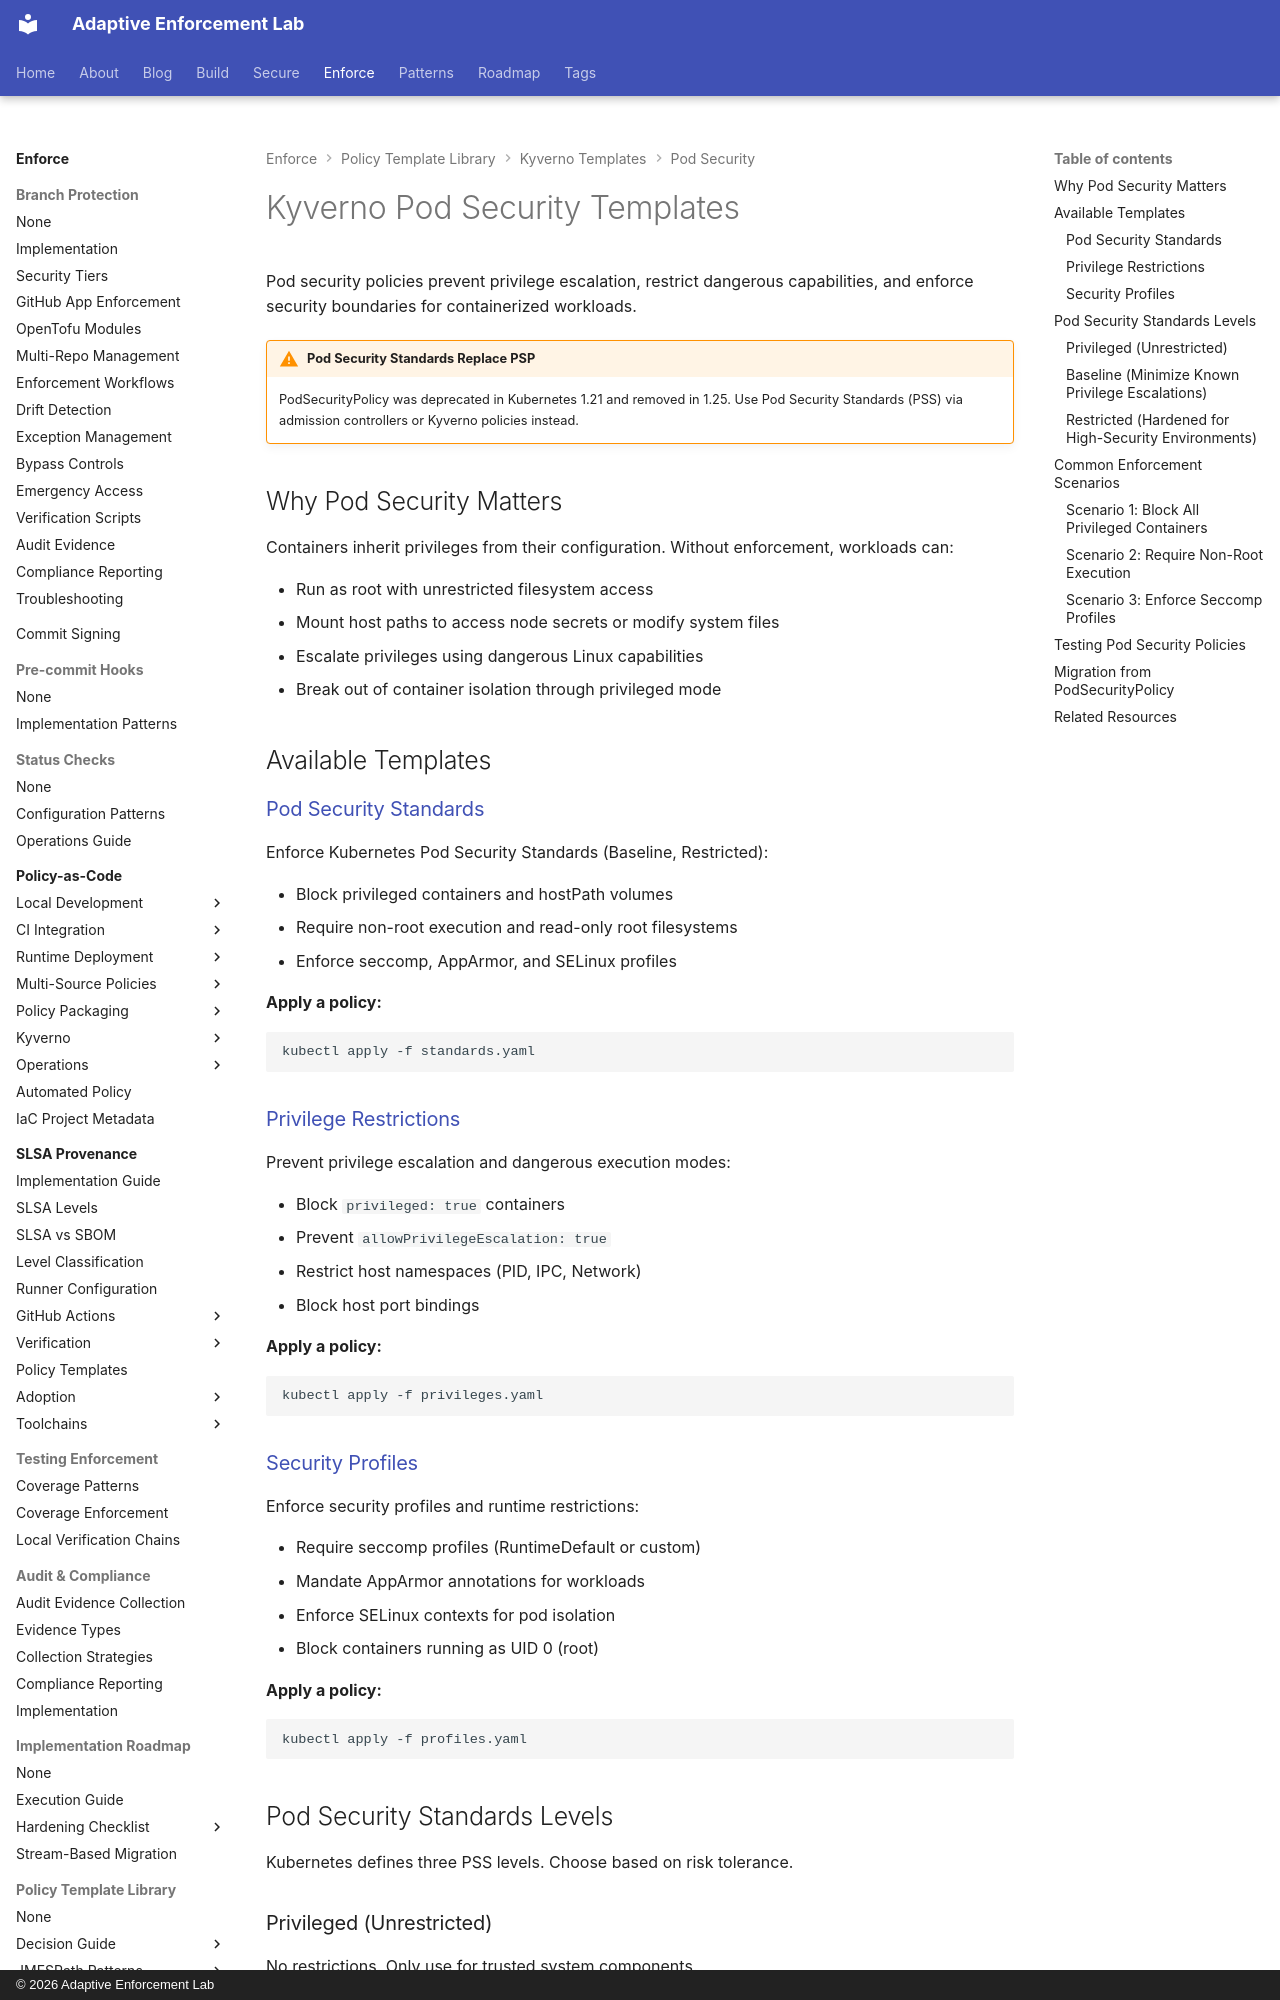

repository: adaptive-enforcement-lab/adaptive-enforcement-lab-com · page: enforce/policy-as-code/template-library/kyverno/pod-security/index.html · generator: mkdocs · copyright: © 2026 Adaptive Enforcement Lab

---
title: Kyverno Pod Security Templates
description: >-
  Kyverno pod security policies enforcing Pod Security Standards, privilege restrictions, and security profiles for Kubernetes workloads.
tags:
  - kyverno
  - pod-security
  - pss
  - kubernetes
  - security
provenance: human
---
# Kyverno Pod Security Templates

Pod security policies prevent privilege escalation, restrict dangerous capabilities, and enforce security boundaries for containerized workloads.

!!! warning "Pod Security Standards Replace PSP"
    PodSecurityPolicy was deprecated in Kubernetes 1.21 and removed in 1.25. Use Pod Security Standards (PSS) via admission controllers or Kyverno policies instead.

## Why Pod Security Matters

Containers inherit privileges from their configuration. Without enforcement, workloads can:

- Run as root with unrestricted filesystem access
- Mount host paths to access node secrets or modify system files
- Escalate privileges using dangerous Linux capabilities
- Break out of container isolation through privileged mode

## Available Templates

### [Pod Security Standards](standards.md)

Enforce Kubernetes Pod Security Standards (Baseline, Restricted):

- Block privileged containers and hostPath volumes
- Require non-root execution and read-only root filesystems
- Enforce seccomp, AppArmor, and SELinux profiles

**Apply a policy:**

```bash
kubectl apply -f standards.yaml

```

### [Privilege Restrictions](privileges.md)

Prevent privilege escalation and dangerous execution modes:

- Block `privileged: true` containers
- Prevent `allowPrivilegeEscalation: true`
- Restrict host namespaces (PID, IPC, Network)
- Block host port bindings

**Apply a policy:**

```bash
kubectl apply -f privileges.yaml

```

### [Security Profiles](profiles.md)

Enforce security profiles and runtime restrictions:

- Require seccomp profiles (RuntimeDefault or custom)
- Mandate AppArmor annotations for workloads
- Enforce SELinux contexts for pod isolation
- Block containers running as UID 0 (root)

**Apply a policy:**

```bash
kubectl apply -f profiles.yaml

```

## Pod Security Standards Levels

Kubernetes defines three PSS levels. Choose based on risk tolerance.
